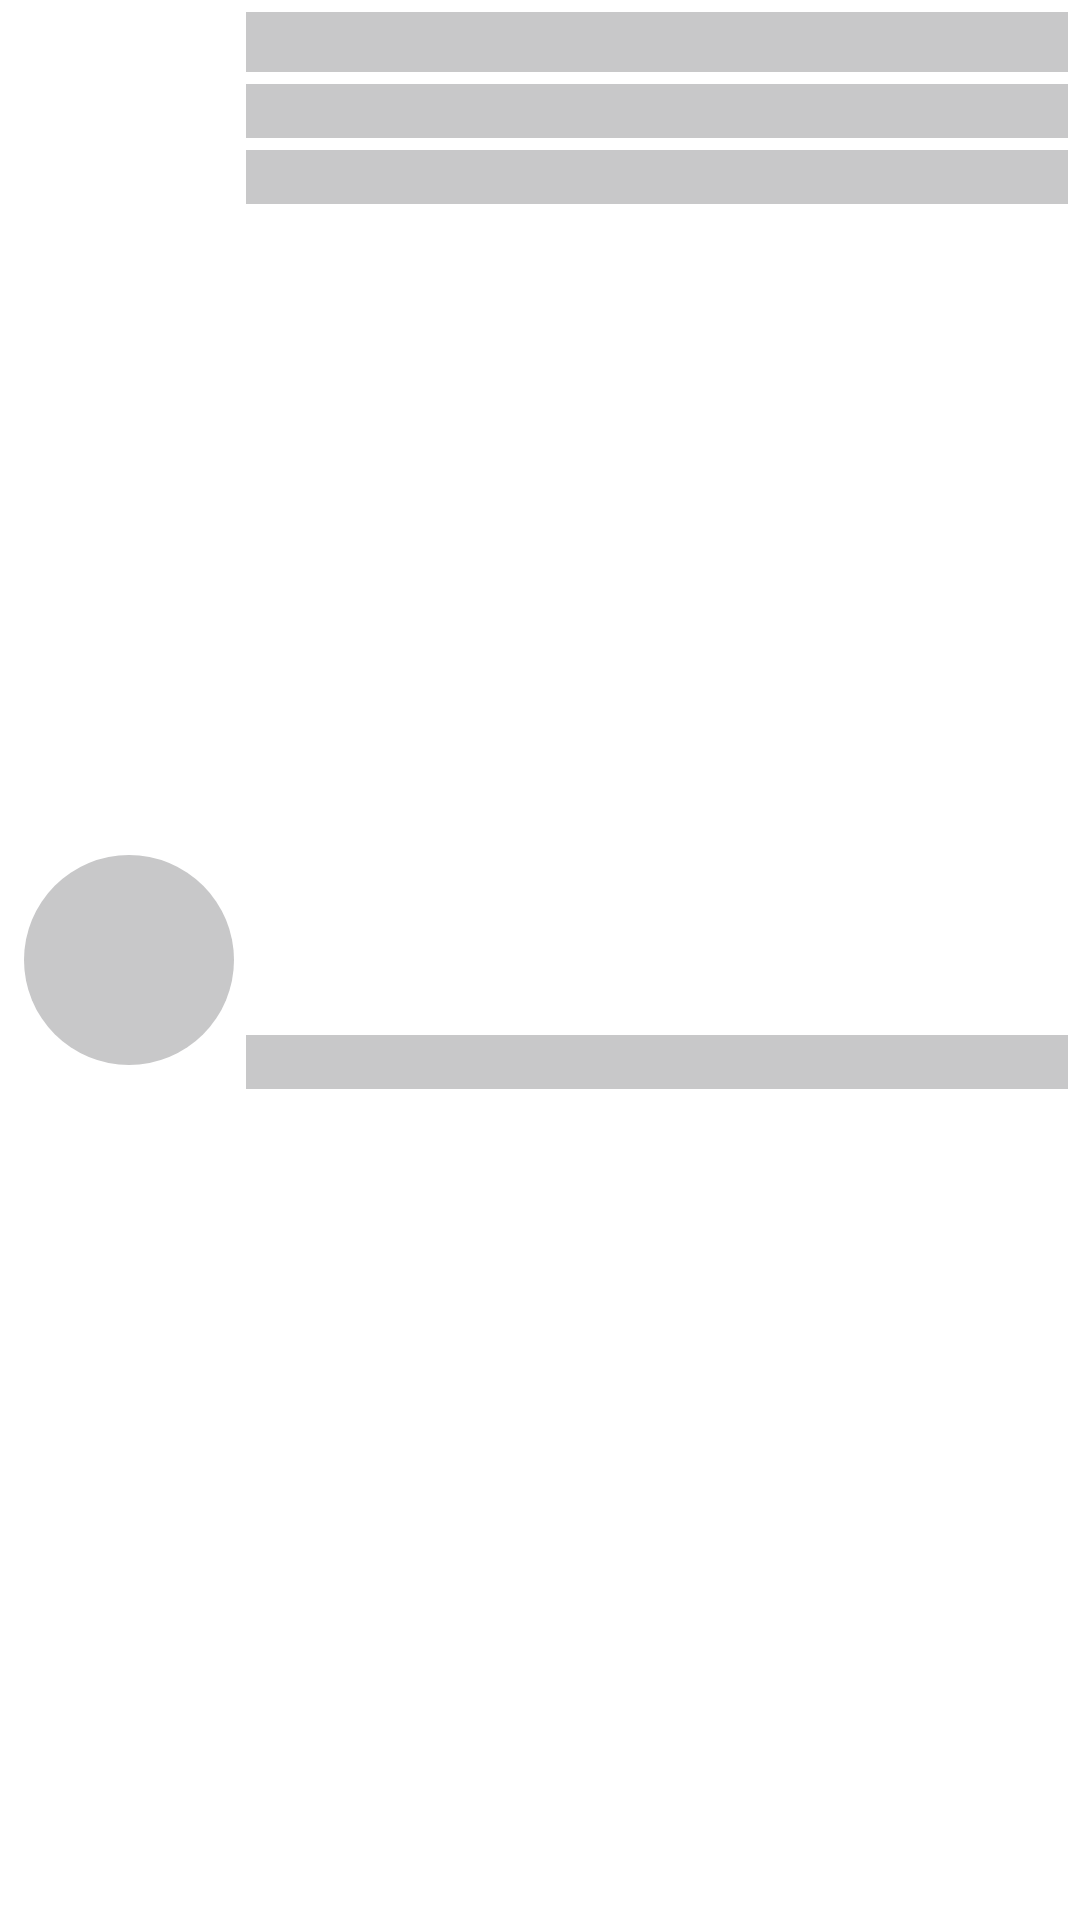

Reconstruct the res/layout file that produces this screen, plus the resources it refers to.
<!-- AndroidManifest.xml: application theme Theme.FinalProjectWizelineCryptocurrencies -->
<!-- res/layout/layout_item_cryptocurrency_loading.xml -->
<?xml version="1.0" encoding="utf-8"?>
<androidx.constraintlayout.widget.ConstraintLayout xmlns:android="http://schemas.android.com/apk/res/android"
    xmlns:app="http://schemas.android.com/apk/res-auto"
    android:layout_width="match_parent"
    android:layout_height="wrap_content"
    android:layout_margin="4dp">

    <View
        android:id="@+id/imgCryptoCurrencies"
        android:layout_width="70dp"
        android:layout_height="70dp"
        android:layout_margin="8dp"
        android:background="@drawable/ic_ripple"
        android:backgroundTint="@color/background_loading_shimmer"
        app:layout_constraintBottom_toBottomOf="parent"
        app:layout_constraintStart_toStartOf="parent"
        app:layout_constraintTop_toTopOf="parent" />

    <View
        android:id="@+id/fTvNameCryptocurrency"
        android:layout_width="0dp"
        android:layout_height="20dp"
        android:layout_margin="4dp"
        android:background="@color/background_loading_shimmer"
        android:padding="2dp"
        app:layout_constraintEnd_toEndOf="parent"
        app:layout_constraintStart_toEndOf="@id/imgCryptoCurrencies"
        app:layout_constraintTop_toTopOf="parent" />

    <View
        android:id="@+id/tvNameBook"
        android:layout_width="0dp"
        android:layout_height="18dp"
        android:layout_margin="4dp"
        android:background="@color/background_loading_shimmer"
        android:padding="2dp"
        app:layout_constraintEnd_toEndOf="parent"
        app:layout_constraintStart_toEndOf="@id/imgCryptoCurrencies"
        app:layout_constraintTop_toBottomOf="@id/fTvNameCryptocurrency" />

    <View
        android:id="@+id/tvPriceMinCryptocurrency"
        android:layout_width="0dp"
        android:layout_height="18dp"
        android:layout_margin="4dp"
        android:background="@color/background_loading_shimmer"
        android:padding="2dp"
        app:layout_constraintEnd_toEndOf="parent"
        app:layout_constraintStart_toEndOf="@id/imgCryptoCurrencies"
        app:layout_constraintTop_toBottomOf="@id/tvNameBook" />

    <View
        android:id="@+id/tvPriceMaxCryptocurrency"
        android:layout_width="0dp"
        android:layout_height="18dp"
        android:layout_margin="4dp"
        android:background="@color/background_loading_shimmer"
        android:padding="2dp"
        app:layout_constraintBottom_toBottomOf="parent"
        app:layout_constraintEnd_toEndOf="parent"
        app:layout_constraintStart_toEndOf="@id/imgCryptoCurrencies"
        app:layout_constraintTop_toBottomOf="@id/tvPriceMinCryptocurrency" />

</androidx.constraintlayout.widget.ConstraintLayout>
<!-- resources referenced by this layout -->
<resources>
  <color name="background_loading_shimmer">#C8C8C9</color>
  <!-- drawable ic_ripple (drawable) -->
  <?xml version="1.0" encoding="utf-8"?>
  <ripple xmlns:android="http://schemas.android.com/apk/res/android"
      android:color="@android:color/transparent">
  
      <item>
          <shape android:shape="oval">
              <solid android:color="@color/gray" />
          </shape>
      </item>
  
  </ripple>
  <style name="Theme.FinalProjectWizelineCryptocurrencies" parent="Theme.MaterialComponents.DayNight.NoActionBar">
          
          <item name="colorPrimary">@color/app_color</item>
          <item name="colorPrimaryVariant">@color/app_color</item>
          <item name="colorOnPrimary">@color/black</item>
          
          <item name="colorSecondary">@color/teal_200</item>
          <item name="colorSecondaryVariant">@color/teal_700</item>
          <item name="colorOnSecondary">@color/black</item>
          
          <item name="android:statusBarColor">@color/app_color</item>
          
      </style>
  <color name="gray">#EFECF4</color>
  <color name="app_color">#372196F3</color>
  <color name="black">#FF000000</color>
  <color name="teal_200">#FF03DAC5</color>
  <color name="teal_700">#FF018786</color>
</resources>
